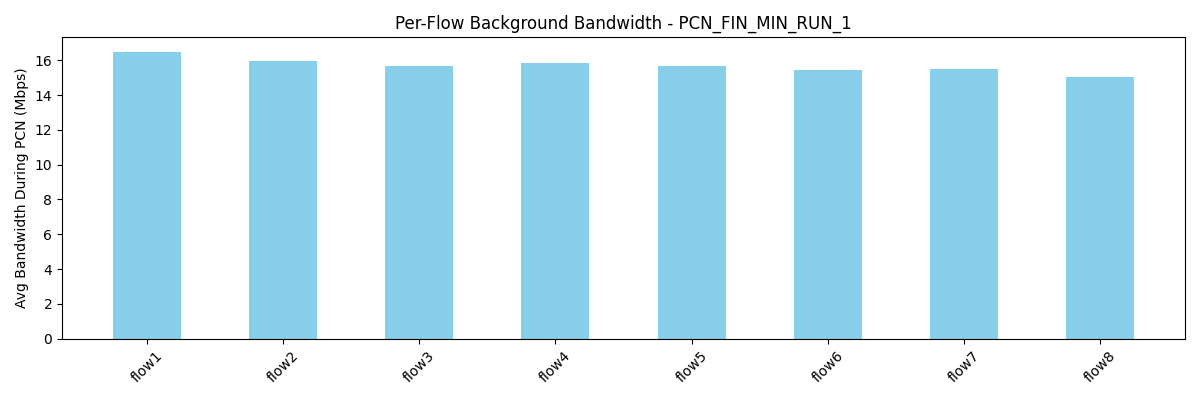

The file beside this chart, header and first rows:
flow, avg_bw_before, avg_bw_during, avg_bw_after
flow1, 30.87, 16.49, 19.56
flow2, 15.2, 15.96, 30.66
flow3, 42.37, 15.68, 17.66
flow4, 12.95, 15.81, 18.16
flow5, 17.61, 15.68, 15.96
flow6, 13.85, 15.41, 18.2
flow7, 12.52, 15.48, 17.22
flow8, 17.51, 15.03, 16.77
